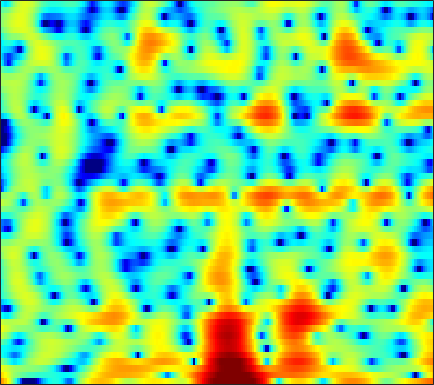

Source data for this figure (header and first rows):
9.0727, 8.1217, 6.6701, 4.9769, 3.5251, 1.3003, -1.3476, -3.6797, -7.4282, -12.266, -18.813, -24.512, -25.371, -23.893, -24.07, -22.515, -18.282, -15.161, -11.725, -9.0946, -7.1354, -5.973, -4.8382, -4.1031
6.387, 5.646, 4.612, 3.554, 2.772, 1.786, 0.9069, 0.3375, -0.2945, -0.8022, -1.221, -1.504, -1.861, -2.199, -2.439, -2.72, -2.943, -3.057, -3.144, -3.183, -3.198, -3.218, -3.268, -3.377
4.357, 3.865, 3.217, 2.603, 2.178, 1.677, 1.265, 1.019, 0.7706, 0.6073, 0.5042, 0.4567, 0.4114, 0.3651, 0.3192, 0.225, 0.08726, -0.06348, -0.3296, -0.697, -1.187, -1.644, -2.391, -3.34
0.7157, -0.1072, -1.353, -2.762, -3.866, -5.213, -5.963, -5.873, -4.947, -3.59, -2.207, -1.269, -0.1893, 0.6912, 1.223, 1.794, 2.208, 2.429, 2.606, 2.652, 2.552, 2.379, 2.018, 1.508
-4.069, -4.521, -5.421, -6.655, -7.787, -9.384, -10.44, -10.27, -8.779, -6.753, -4.821, -3.548, -2.078, -0.86, -0.08709, 0.7758, 1.477, 1.907, 2.374, 2.717, 2.935, 3.011, 3.003, 2.872
-4.465, -4.526, -4.813, -5.23, -5.57, -5.949, -6.153, -6.137, -5.886, -5.376, -4.641, -3.988, -3.023, -2.012, -1.26, -0.3234, 0.5047, 1.035, 1.618, 2.066, 2.396, 2.578, 2.736, 2.805
-1.113, -1.696, -2.687, -3.959, -5.14, -7.112, -9.646, -11.87, -13.96, -12.48, -9.334, -7.211, -4.905, -3.09, -1.956, -0.6937, 0.3333, 0.964, 1.638, 2.138, 2.487, 2.668, 2.823, 2.896
2.744, 2.111, 1.134, -0.0357, -1.046, -2.545, -4.054, -4.978, -5.629, -5.415, -4.523, -3.609, -2.335, -1.213, -0.5329, 0.1559, 0.6405, 0.9151, 1.212, 1.453, 1.632, 1.717, 1.737, 1.634
4.248, 3.795, 3.18, 2.585, 2.167, 1.658, 1.233, 0.9704, 0.7031, 0.5357, 0.4355, 0.3719, 0.2464, 0.06875, -0.1344, -0.5387, -1.095, -1.578, -2.19, -2.593, -2.646, -2.482, -2.127, -1.8
2.837, 2.448, 2.071, 1.883, 1.852, 1.897, 1.987, 2.058, 2.15, 2.226, 2.229, 2.119, 1.707, 0.9834, 0.2376, -1.073, -2.946, -5.011, -9.53, -20.35, -17.05, -10.47, -6.223, -3.744
-4.092, -4.869, -5.583, -5.476, -4.768, -3.309, -1.739, -0.69, 0.4946, 1.379, 1.964, 2.22, 2.292, 2.058, 1.697, 1.013, 0.1601, -0.5688, -1.532, -2.19, -2.288, -2.012, -1.366, -0.6136
-11.35, -12.55, -16.17, -18.11, -13.79, -8.733, -5.175, -3.126, -1.011, 0.4521, 1.381, 1.86, 2.328, 2.562, 2.538, 2.282, 1.899, 1.62, 1.236, 0.7876, 0.3522, 0.111, -0.0475, -0.06155
-7.442, -6.781, -5.862, -4.801, -3.896, -2.587, -1.204, -0.2026, 0.9482, 1.882, 2.613, 2.975, 3.241, 3.303, 3.238, 2.988, 2.529, 2.071, 1.337, 0.4545, -0.583, -1.469, -2.734, -3.928
-3.36, -2.757, -1.808, -0.8599, -0.227, 0.6085, 1.446, 2.012, 2.589, 2.977, 3.285, 3.422, 3.373, 3.094, 2.814, 2.362, 1.713, 1.062, 0.04108, -1.127, -2.626, -4.135, -6.918, -11.04
-3.359, -2.289, -0.9647, 0.1423, 0.884, 1.738, 2.405, 2.767, 3.09, 3.225, 3.116, 2.909, 2.486, 1.862, 1.254, 0.3521, -0.5533, -1.216, -2.028, -2.738, -3.346, -3.737, -4.252, -4.688
-4.197, -2.453, -0.6624, 0.7151, 1.568, 2.465, 3.043, 3.299, 3.45, 3.369, 2.948, 2.41, 1.477, 0.2111, -1.058, -3.213, -5.715, -7.578, -9.014, -8.221, -6.384, -5.036, -3.574, -2.539
-2.714, -1.558, -0.2021, 0.9766, 1.705, 2.414, 2.878, 3.074, 3.079, 2.794, 2.299, 1.723, 0.6201, -0.7923, -2.078, -4.315, -7.174, -9.408, -11.01, -9.414, -6.634, -4.89, -3.095, -1.681
-2.443, -1.417, -0.2246, 0.8281, 1.446, 1.998, 2.336, 2.446, 2.331, 1.938, 1.428, 0.9127, 0.00741, -0.9388, -1.6, -2.498, -3.253, -3.529, -3.594, -3.34, -2.689, -2.111, -1.381, -0.6772
-2.252, -0.9756, 0.42, 1.427, 1.953, 2.443, 2.639, 2.574, 2.289, 1.731, 0.8243, 0.01989, -1.163, -2.503, -3.414, -4.112, -4.192, -3.923, -3.2, -2.293, -1.474, -0.9241, -0.2579, 0.2165
-0.08438, 0.8204, 1.833, 2.549, 2.92, 3.242, 3.286, 3.112, 2.653, 1.875, 0.5832, -0.6933, -2.979, -6.607, -10.85, -21.45, -13.44, -8.645, -5.029, -2.724, -1.248, -0.5178, 0.1673, 0.5138
1.075, 1.47, 1.916, 2.3, 2.553, 2.744, 2.793, 2.746, 2.441, 1.929, 1.206, 0.4094, -0.8422, -2.196, -3.248, -3.987, -3.797, -3.199, -2.091, -1.166, -0.5168, -0.1946, -0.1037, -0.3081
-0.2286, -0.151, 0.008558, 0.2751, 0.5388, 0.867, 1.21, 1.465, 1.692, 1.791, 1.821, 1.718, 1.524, 1.325, 1.129, 0.9703, 0.9052, 0.8673, 0.8705, 0.792, 0.5901, 0.3499, -0.2193, -1.048
-4.103, -4.388, -4.51, -4.217, -3.762, -2.767, -1.595, -0.7785, 0.2904, 1.169, 1.804, 2.232, 2.608, 2.828, 2.967, 2.99, 2.931, 2.837, 2.567, 2.187, 1.644, 1.08, 0.2082, -0.9345
-10.23, -11.56, -14.55, -17.04, -14.26, -9.218, -5.542, -3.491, -1.396, 0.2345, 1.453, 2.158, 2.896, 3.396, 3.651, 3.842, 3.846, 3.747, 3.458, 2.989, 2.318, 1.675, 0.6317, -0.6442
-10.3, -10.38, -11.09, -10.87, -9.865, -7.302, -4.838, -3.198, -1.333, 0.04483, 1.26, 1.941, 2.684, 3.284, 3.554, 3.832, 3.918, 3.848, 3.633, 3.183, 2.54, 1.919, 0.8085, -0.5187
-4.184, -4.091, -3.901, -3.599, -3.284, -2.661, -1.984, -1.453, -0.7192, -0.0541, 0.5909, 1.078, 1.663, 2.22, 2.574, 2.928, 3.155, 3.2, 3.116, 2.831, 2.361, 1.871, 1.015, -0.07215
0.4083, 0.1769, -0.02806, -0.2917, -0.3932, -0.6642, -0.9686, -1.216, -1.709, -1.891, -1.943, -1.647, -0.843, -0.005881, 0.7101, 1.442, 1.932, 2.184, 2.255, 2.197, 1.937, 1.666, 1.255, 0.6574
2.494, 2.188, 1.803, 1.47, 1.104, 0.427, -0.6246, -1.796, -4.124, -7.927, -12.29, -10.82, -5.958, -2.538, -0.9426, 0.466, 1.182, 1.367, 1.318, 1.025, 0.731, 0.5982, 0.5789, 0.7282
0.4481, 0.4531, 0.6975, 1.143, 1.272, 1.327, 0.8753, 0.2866, -0.9297, -2.468, -3.498, -3.173, -1.632, 0.01843, 0.9336, 1.478, 1.444, 0.8484, -0.5246, -2.949, -5.63, -6.444, -4.599, -1.832
-13.48, -10.33, -6.016, -3.112, -1.557, -0.09323, 0.8212, 1.235, 1.605, 1.757, 1.95, 2.092, 2.349, 2.507, 2.533, 2.29, 1.641, 0.8056, -0.8821, -3.261, -5.917, -6.679, -4.941, -2.503
-11.88, -10.41, -7.644, -5.146, -3.525, -1.808, -0.4764, 0.302, 1.064, 1.655, 2.063, 2.284, 2.421, 2.447, 2.341, 2.115, 1.68, 1.284, 0.6419, 0.02659, -0.4511, -0.6157, -0.6171, -0.3822
-8.473, -7.363, -5.81, -4.321, -3.214, -1.937, -0.8044, -0.09731, 0.6874, 1.288, 1.702, 1.912, 2.059, 2.071, 1.996, 1.792, 1.519, 1.287, 0.9835, 0.7062, 0.4999, 0.3904, 0.3179, 0.2678
-6.877, -5.918, -4.593, -3.376, -2.471, -1.421, -0.4408, 0.1562, 0.8937, 1.404, 1.761, 1.897, 1.956, 1.826, 1.645, 1.27, 0.8471, 0.5095, 0.1425, -0.09627, -0.1617, -0.107, 0.07784, 0.2648
-6.016, -5.139, -3.987, -2.808, -1.987, -0.9092, 0.03636, 0.6703, 1.366, 1.878, 2.193, 2.271, 2.164, 1.776, 1.312, 0.4325, -0.7127, -1.7, -2.944, -3.623, -3.301, -2.542, -1.317, -0.1836
-7.759, -6.795, -5.514, -4.087, -3.084, -1.72, -0.5499, 0.288, 1.129, 1.82, 2.216, 2.357, 2.236, 1.776, 1.151, -0.1505, -2.183, -4.494, -9.628, -27.08, -12.18, -6.699, -2.788, -0.3222
-14.25, -13.03, -10.95, -8.825, -7.191, -5.221, -3.405, -2.292, -0.9494, 0.03478, 0.7596, 1.097, 1.299, 1.205, 0.9094, 0.273, -0.6789, -1.473, -2.509, -2.975, -2.507, -1.682, -0.3136, 0.9465
-28.16, -25.53, -19.75, -15.17, -12.29, -9.272, -6.752, -5.219, -3.468, -2.113, -1.038, -0.4627, 0.1083, 0.4188, 0.5213, 0.5264, 0.4262, 0.3478, 0.278, 0.3477, 0.5915, 0.8733, 1.366, 1.882
-24.91, -23.5, -19.86, -16.3, -13.6, -10.63, -8.041, -6.342, -4.519, -2.962, -1.831, -1.105, -0.4298, 0.04854, 0.3065, 0.5087, 0.6606, 0.7133, 0.828, 0.9638, 1.169, 1.382, 1.702, 2.083
-19.25, -19.12, -17.36, -14.57, -12.26, -9.432, -6.952, -5.386, -3.586, -2.237, -1.213, -0.6389, -0.1135, 0.2212, 0.3452, 0.4137, 0.3886, 0.3493, 0.2959, 0.2996, 0.4169, 0.6097, 1.007, 1.543
-21.79, -30.8, -19.11, -12.61, -9.317, -6.102, -3.8, -2.372, -1.013, -0.1057, 0.5021, 0.644, 0.6766, 0.4712, 0.1905, -0.1887, -0.6759, -1.025, -1.63, -2.248, -2.721, -2.744, -1.956, -0.5464
-6.964, -6.79, -5.715, -4.089, -2.715, -1.051, 0.252, 1.073, 1.649, 1.855, 1.616, 1.056, 0.03286, -1.407, -2.56, -3.761, -4.437, -4.654, -5.361, -7.105, -11.49, -21.2, -12.79, -4.841
-3.042, -2.273, -1.169, -0.06144, 0.6197, 1.468, 2.094, 2.264, 2.327, 1.917, 0.8869, -0.2097, -2.536, -6.361, -10.7, -27.96, -14.51, -10.15, -7.304, -6.174, -5.75, -5.171, -3.777, -1.779
-3.252, -1.919, -0.5274, 0.5398, 1.139, 1.743, 2.076, 2.122, 1.943, 1.402, 0.503, -0.3944, -1.946, -3.753, -5.045, -6.241, -6.326, -5.798, -4.793, -3.802, -2.833, -2.099, -1.1, -0.08209
-2.192, -1.18, -0.1067, 0.7194, 1.226, 1.64, 1.831, 1.886, 1.664, 1.245, 0.6726, 0.09609, -0.7909, -1.652, -2.278, -2.991, -3.38, -3.49, -3.386, -2.975, -2.361, -1.869, -1.066, -0.2674
-0.187, 0.3213, 0.9183, 1.4, 1.681, 1.925, 2.026, 1.991, 1.819, 1.491, 0.9823, 0.4846, -0.2901, -1.213, -1.985, -3.018, -4.013, -4.608, -5.011, -4.806, -4.061, -3.261, -2.153, -1.1
1.246, 1.434, 1.683, 1.89, 1.989, 2.13, 2.198, 2.147, 2.054, 1.801, 1.345, 0.8796, 0.07118, -1.079, -2.213, -4.123, -6.83, -9.605, -13.67, -12.74, -8.453, -5.881, -3.451, -1.703
1.228, 1.119, 1.006, 0.9789, 1.03, 1.158, 1.334, 1.497, 1.614, 1.623, 1.502, 1.29, 0.755, -0.06718, -0.8862, -2.427, -4.46, -6.208, -8.145, -7.782, -5.603, -3.897, -2.027, -0.7127
-0.89, -1.568, -2.378, -2.809, -2.727, -2.291, -1.549, -0.895, -0.1555, 0.4891, 0.9927, 1.237, 1.374, 1.337, 1.206, 0.863, 0.4466, 0.1769, -0.03943, -0.01154, 0.2617, 0.5566, 0.9176, 1.123
-4.73, -6.82, -10.59, -14.34, -13.41, -9.633, -6.645, -4.982, -3.243, -1.834, -0.6421, 0.1233, 1.013, 1.745, 2.163, 2.582, 2.855, 2.992, 3.103, 3.139, 3.093, 3.001, 2.731, 2.265
-6.105, -7.862, -10.63, -12.76, -12.5, -10.86, -9.257, -8.322, -7.068, -5.672, -3.958, -2.502, -0.6769, 0.8376, 1.74, 2.733, 3.433, 3.768, 4.029, 4.113, 4.008, 3.777, 3.31, 2.622
-5.562, -5.788, -6.248, -6.792, -7.283, -8.137, -9.662, -11.63, -16.88, -17.16, -9.494, -5.798, -2.383, -0.01461, 1.299, 2.536, 3.354, 3.744, 4.008, 4.026, 3.842, 3.586, 3.108, 2.468
-5.714, -4.716, -3.879, -3.55, -3.634, -4.051, -4.902, -5.621, -6.48, -6.039, -4.129, -2.439, -0.3547, 1.231, 2.096, 2.874, 3.299, 3.438, 3.39, 3.119, 2.694, 2.329, 1.755, 1.13
-4.191, -2.79, -1.429, -0.5231, -0.05625, 0.3039, 0.4928, 0.5666, 0.7658, 1.096, 1.585, 2.001, 2.481, 2.796, 2.886, 2.791, 2.417, 1.961, 1.194, 0.3181, -0.5925, -1.27, -2.143, -2.965
-1.15, -0.3301, 0.6565, 1.472, 1.985, 2.503, 2.899, 3.099, 3.322, 3.473, 3.523, 3.474, 3.242, 2.796, 2.284, 1.306, -0.05058, -1.351, -3.424, -5.69, -7.68, -8.725, -9.538, -10.32
0.2728, 0.838, 1.545, 2.18, 2.594, 3.09, 3.48, 3.72, 3.897, 3.932, 3.791, 3.548, 3.034, 2.232, 1.406, -0.09116, -2.132, -4.143, -7.772, -13.39, -26.07, -26.17, -17.23, -14.97
0.1507, 0.5977, 1.164, 1.728, 2.132, 2.66, 3.121, 3.409, 3.674, 3.768, 3.675, 3.464, 2.975, 2.21, 1.44, 0.1338, -1.531, -3.018, -5.278, -7.655, -9.611, -10.4, -10.63, -10.42
-1.237, -1.072, -0.7288, -0.1803, 0.3661, 1.156, 1.951, 2.465, 3.035, 3.4, 3.537, 3.489, 3.194, 2.664, 2.105, 1.197, 0.1166, -0.7621, -1.984, -3.168, -4.189, -4.811, -5.365, -5.672
-4.07, -5.047, -5.811, -5.075, -3.664, -1.571, 0.2561, 1.367, 2.476, 3.222, 3.626, 3.725, 3.617, 3.263, 2.857, 2.147, 1.299, 0.6014, -0.356, -1.281, -2.114, -2.644, -3.176, -3.509
